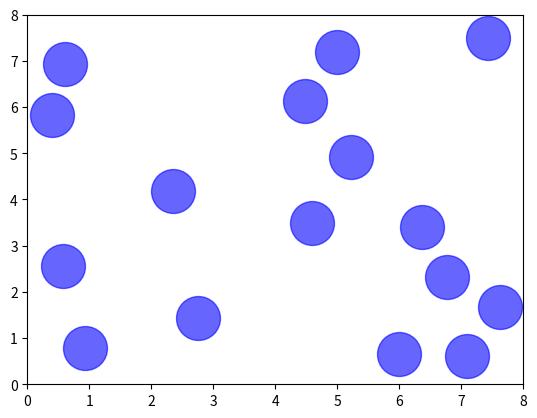

Python code for this plot: (Note: this script raises an exception after producing the figure.)
import numpy as np
import matplotlib.pyplot as plt
from math import sqrt

kb = 1
epsilon = 1
sigma = 1


class Cell:
    
    def __init__(self, r_atom, m_atom, size, N, T, X=None, V=None):
        
        self.r_atom = r_atom
        self.m_atom = m_atom
        self.size = size
        self.N = N 
        self.T = T
        
        self.V = V #macierz Nx2 - predkosci atomow
        self.V_prev = None
        self.V_next = None
        self.Vp = V #macierz Nx2 - predkosci atomow bez sily oporu 

        if self.V == None:
            self.V = self.V_create()

        self.X = X #macierz Nx2 - polozenia atomow
        self.X_next = None
        if self.X == None:
            self.X = self.X_create()
    
    def V_create(self):
        
        V = np.random.random((self.N,2))
        V = V - np.sum(V, axis=0)/self.N
        Ek = 0
        for i in range(self.N):
            Ek += sum(V[i]**2)

        Ek /= self.N
        f = sqrt(self.T/Ek)
        self.Vp = self.V = V*f
        
        return self.V

    def X_create(self):
        self.X = np.random.random((self.N, 2)) * self.size
        overlap = False
        k = 0
        while True:
            for i in range(self.N-1):
                for j in range(i+1,self.N):
                    if self.count_r(i,j)[0] < 2*self.r_atom:
                        overlap = True
                        break
            if overlap:
                self.X = np.random.random((self.N, 2)) * self.size
                overlap = False
            else:
                break
            k+=1
            if k==100000: raise Exception('Time limit exceeded')
        return self.X

    def count_r(self, a1, a2):

        r_vector = np.array([0.0,0.0])

        x = self.X[a2,0]-self.X[a1,0]
        y = self.X[a2,1]-self.X[a1,1]
        x1 = min(abs(x), self.size - abs(x))
        y1 = min(abs(y), self.size - abs(y))
        
        r_value = sqrt(x1**2 + y1**2)
        
        
        if x1 == abs(x): 
            r_vector[0] = x
        else: 
            r_vector[0] = x - np.sign(x)*self.size
            r_vector[0] = x
        
        if y1 == abs(y): 
            r_vector[1] = y
        else: 
            r_vector[1] = y - np.sign(y)*self.size
        
        return r_value, -r_vector

    def count_forces(self, r_cut_off):

        F = np.zeros((self.N,self.N, 2))
        f_cut_off = -24 * epsilon/sigma * ((2 * (sigma/r_cut_off)**13) - (sigma/r_cut_off)**7)
        
        for i in range(self.N-1):
            for j in range(i+1,self.N):
                r_value, r_vector = self.count_r(i, j)
                if r_value < r_cut_off:
                    f = (-24 * epsilon/sigma * ((2 * (sigma/r_value)**13) - (sigma/r_value)**7) - f_cut_off) * r_vector/r_value
                else: 
                    f = 0
                
                F[i,j] = f
                F[j,i] = -f
        
        return np.sum(F, axis=0)

    def count_potential(self, r_cut_off):
        N = self.N
        U = np.zeros((N,N))
        u_cut_off = 4 * epsilon * ((sigma/r_cut_off)**12 - (sigma/r_cut_off)**6)
        
        for i in range(N-1):
            for j in range(i+1, N):
                r_value, r_vector = self.count_r(i, j)
                if r_value < r_cut_off:
                    u = 4*epsilon*((sigma/r_value)**12 - (sigma/r_value)**6) - u_cut_off
                else: u = 0
                U[i,j] = u
                U[j,i] = u
        
        return np.sum(U, axis=0)

    def update_X(self, X):
        self.X = X%self.size

class Simulation:

    def __init__(self, Cell, dt, r_cut_off):
        
        self.Cell = Cell
        self.dt = dt
        self.r_cut_off = r_cut_off
    
    def steps(self, n, energy=False):
        
        C = self.Cell
        
        X = np.zeros((C.N, n*2))
        V = np.zeros((C.N, n*2))
        
        Ek = np.empty((n, C.N))
        Ep = np.empty((n, C.N))
        
        F = C.count_forces(self.r_cut_off)
        
        C.V_prev = C.V - F/(2*C.m_atom) * self.dt
        C.update_X(C.X)

        for i in range(n): 

            X[:, :2] = C.X
            V[:, :2] = C.V
            
            F = C.count_forces(self.r_cut_off)
            C.V_next = C.V_prev + F/C.m_atom * self.dt
            C.update_X(C.X + C.V_next*self.dt)
            C.V = (C.V_prev+C.V_next)/2
            C.V_prev = C.V_next
            
            X = np.roll(X, -2, axis=1)
            V = np.roll(V, -2, axis=1)

            if energy:
                Ek[i] = 0.5 * C.m_atom * np.sum(C.V**2, axis=1) 
                Ep[i] = C.count_potential(self.r_cut_off)

        if energy: 
            return X,V,Ek,Ep
        
        return X,V



def save_frames(S, n, path):
    
    k = 0
    X,V = S.steps(n)
    
    for i in range(0, n, 25):
        plt.axis([0, 8, 0, 8])
        plt.scatter(X[:,i*2],X[:,i*2+1], c='blue', s=1000, alpha=0.6)
        plt.savefig(path + '/' + '_{:05d}.png'.format(k), bbox_inches='tight', pad_inches=0., dpi=300)
        plt.close()
        k += 1

def plot_energy(S, n ,path):
    
    X,V,Ek,Ep = S.steps(n, energy=True)
    fig, axs = plt.subplots(3, 1, figsize=(9, 9), sharex=True)
    Ek = np.sum(Ek, axis=1)
    Ep = np.sum(Ep, axis=1)

    axs[0].plot(Ek)
    axs[1].plot(Ep)
    axs[2].plot(Ek+Ep)
    axs[0].set_title('Energia Kinetyczna')
    axs[1].set_title('Energia Potencjalna')
    axs[2].set_title('Energia Calkowita')
    
    plt.savefig(path, bbox_inches='tight', pad_inches=0., dpi=300)
    plt.close() 

C = Cell(0.5, 1, 8, 16, 3)
S = Simulation(C, 0.0001, 2.5)
save_frames(S, 5000, 'frames')
plot_energy(S, 1000, 'Wykres_energii.png')
